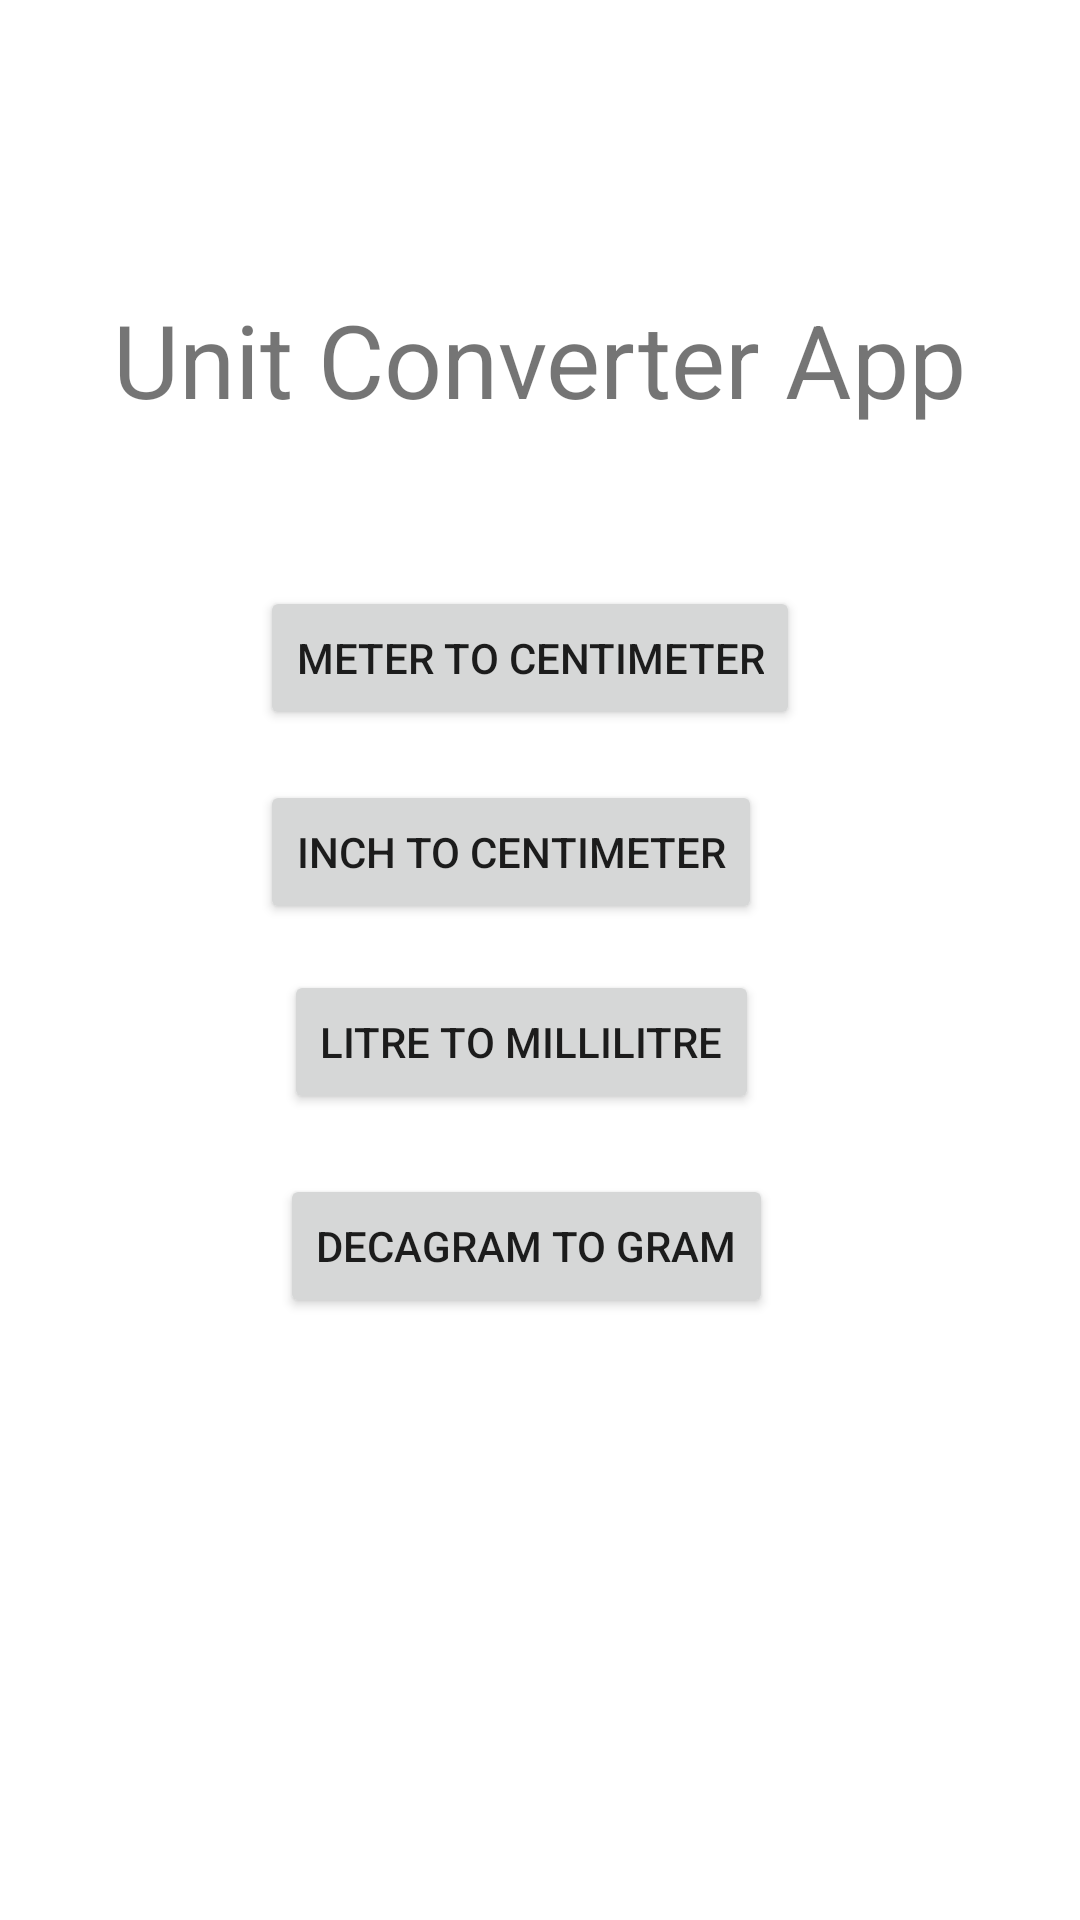

The Android layout XML behind this screen, and the referenced resources:
<!-- AndroidManifest.xml: application theme Theme.TXON_01 -->
<!-- res/layout/activity_main.xml -->
<?xml version="1.0" encoding="utf-8"?>
<androidx.constraintlayout.widget.ConstraintLayout xmlns:android="http://schemas.android.com/apk/res/android"
    xmlns:app="http://schemas.android.com/apk/res-auto"
    xmlns:tools="http://schemas.android.com/tools"
    android:layout_width="match_parent"
    android:layout_height="match_parent"
    tools:context=".MainActivity">

    <Button
        android:id="@+id/button1"
        android:layout_width="wrap_content"
        android:layout_height="wrap_content"
        android:text="Meter to Centimeter"
        app:layout_constraintBottom_toBottomOf="parent"
        app:layout_constraintEnd_toEndOf="parent"
        app:layout_constraintHorizontal_bias="0.482"
        app:layout_constraintStart_toStartOf="parent"
        app:layout_constraintTop_toTopOf="parent"
        app:layout_constraintVertical_bias="0.33" />

    <Button
        android:id="@+id/button3"
        android:layout_width="wrap_content"
        android:layout_height="wrap_content"
        android:text="Inch to Centimeter"
        app:layout_constraintBottom_toBottomOf="parent"
        app:layout_constraintEnd_toEndOf="parent"
        app:layout_constraintHorizontal_bias="0.45"
        app:layout_constraintStart_toStartOf="parent"
        app:layout_constraintTop_toTopOf="parent"
        app:layout_constraintVertical_bias="0.439" />

    <Button
        android:id="@+id/button4"
        android:layout_width="wrap_content"
        android:layout_height="wrap_content"
        android:text="LITRE TO MILLILITRE"
        app:layout_constraintBottom_toBottomOf="parent"
        app:layout_constraintEnd_toEndOf="parent"
        app:layout_constraintHorizontal_bias="0.47"
        app:layout_constraintStart_toStartOf="parent"
        app:layout_constraintTop_toTopOf="parent"
        app:layout_constraintVertical_bias="0.546" />

    <TextView
        android:id="@+id/textView"
        android:layout_width="wrap_content"
        android:layout_height="wrap_content"
        android:text="Unit Converter App"
        android:textSize="34sp"
        app:layout_constraintBottom_toBottomOf="parent"
        app:layout_constraintEnd_toEndOf="parent"
        app:layout_constraintHorizontal_bias="0.496"
        app:layout_constraintStart_toStartOf="parent"
        app:layout_constraintTop_toTopOf="parent"
        app:layout_constraintVertical_bias="0.163" />

    <Button
        android:id="@+id/button5"
        android:layout_width="wrap_content"
        android:layout_height="wrap_content"
        android:text="Decagram to Gram"
        app:layout_constraintBottom_toBottomOf="parent"
        app:layout_constraintEnd_toEndOf="parent"
        app:layout_constraintHorizontal_bias="0.477"
        app:layout_constraintStart_toStartOf="parent"
        app:layout_constraintTop_toTopOf="parent"
        app:layout_constraintVertical_bias="0.661" />
</androidx.constraintlayout.widget.ConstraintLayout>
<!-- resources referenced by this layout -->
<resources>
  <style name="Theme.TXON_01" parent="Theme.MaterialComponents.DayNight.DarkActionBar">
          
          <item name="colorPrimary">@color/purple_500</item>
          <item name="colorPrimaryVariant">@color/purple_700</item>
          <item name="colorOnPrimary">@color/white</item>
          
          <item name="colorSecondary">@color/teal_200</item>
          <item name="colorSecondaryVariant">@color/teal_700</item>
          <item name="colorOnSecondary">@color/black</item>
          
          <item name="android:statusBarColor" tools:targetApi="l">?attr/colorPrimaryVariant</item>
          
      </style>
  <!-- not gathered from this repository: default colours our renderer supplied (Android Studio template values) -->
  <color name="purple_500">#FF6200EE</color>
  <color name="purple_700">#FF3700B3</color>
  <color name="teal_200">#FF03DAC5</color>
  <color name="teal_700">#FF018786</color>
  <color name="black">#FF000000</color>
  <color name="white">#FFFFFFFF</color>
</resources>
